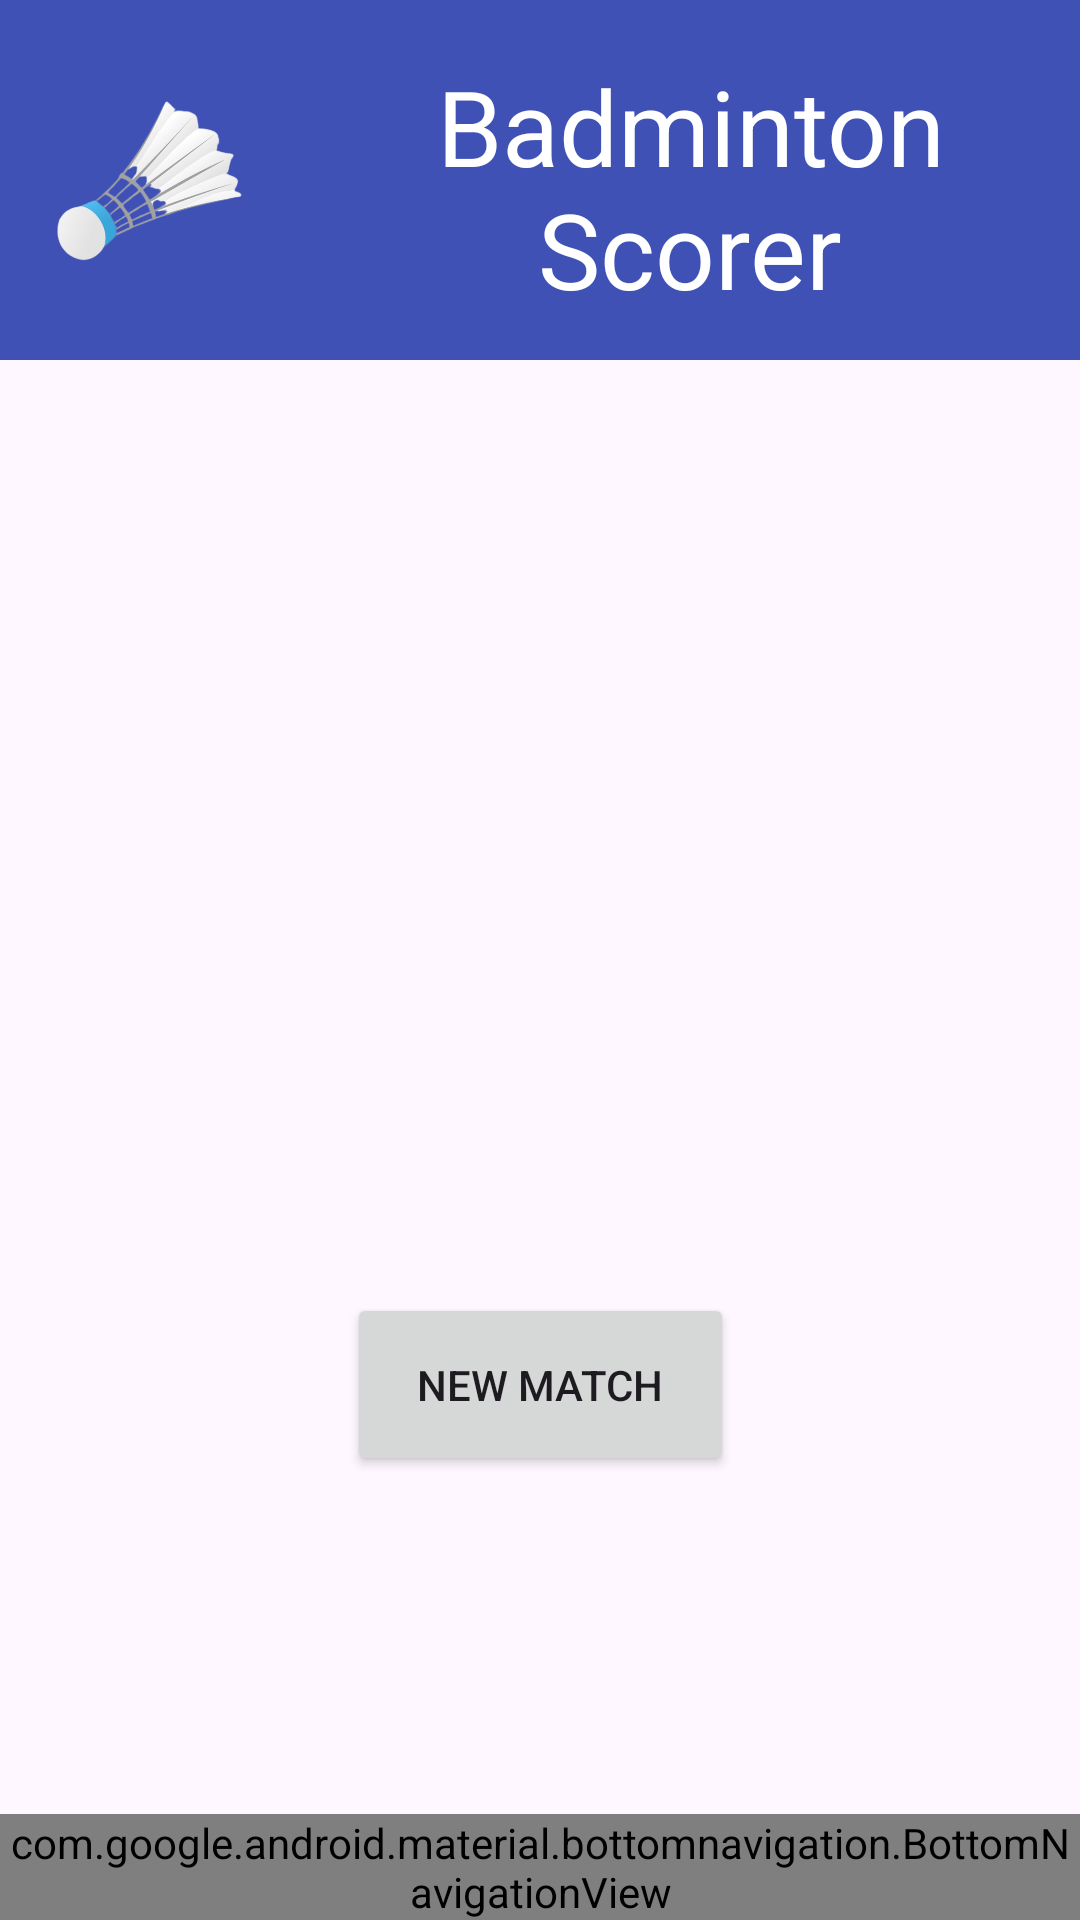

Android layout source for this screen:
<!-- AndroidManifest.xml: application theme Theme.Badminton_scorer -->
<!-- res/layout/activity_main.xml -->
<?xml version="1.0" encoding="utf-8"?>
<androidx.constraintlayout.widget.ConstraintLayout xmlns:android="http://schemas.android.com/apk/res/android"
    xmlns:app="http://schemas.android.com/apk/res-auto"
    xmlns:tools="http://schemas.android.com/tools"
    android:layout_width="match_parent"
    android:layout_height="match_parent"
    tools:context=".MainActivity">

    <FrameLayout
        android:id="@+id/frameLayout"
        android:layout_width="0dp"
        android:layout_height="0dp"
        app:layout_constraintBottom_toBottomOf="parent"
        app:layout_constraintEnd_toEndOf="parent"
        app:layout_constraintStart_toStartOf="parent">

    </FrameLayout>

    <com.google.android.material.bottomnavigation.BottomNavigationView
        android:id="@+id/bottomNavigationView1"
        android:layout_width="match_parent"
        android:layout_height="wrap_content"
        app:layout_constraintBottom_toBottomOf="parent"
        app:layout_constraintEnd_toEndOf="parent"
        app:layout_constraintStart_toStartOf="parent"
        app:menu="@menu/navigation_items" />

    <LinearLayout
        android:layout_width="match_parent"
        android:layout_height="match_parent"
        android:orientation="vertical"
        tools:ignore="MissingConstraints">
        <ImageView
            android:id="@+id/imageViewbackground"
            android:layout_width="match_parent"
            android:layout_height="match_parent"
            android:layout_weight="1"
            android:scaleType="center"
            android:src="@drawable/background_badi" />
    </LinearLayout>

    <Button
        android:id="@+id/button2"
        android:layout_width="129dp"
        android:layout_height="61dp"
        android:layout_marginBottom="148dp"
        android:text="New Match"
        app:layout_constraintBottom_toTopOf="@+id/frameLayout"
        app:layout_constraintEnd_toEndOf="parent"
        app:layout_constraintStart_toStartOf="parent" />

    <LinearLayout
        android:id="@+id/linearLayout"
        android:layout_width="match_parent"
        android:layout_height="120dp"
        android:background="@color/blue"
        android:orientation="horizontal"
        tools:ignore="MissingConstraints">

        <LinearLayout
            android:layout_width="100dp"
            android:layout_height="match_parent"
            android:orientation="horizontal">


            <ImageView
                android:id="@+id/imageView"
                android:layout_width="match_parent"
                android:layout_height="match_parent"
                android:layout_weight="1"
                android:src="@drawable/logo_badi" />
        </LinearLayout>

        <LinearLayout
            android:layout_width="match_parent"
            android:layout_height="match_parent"
            android:layout_gravity="center"
            android:orientation="horizontal">

            <TextView
                android:id="@+id/textView"
                android:layout_width="wrap_content"
                android:layout_height="match_parent"
                android:layout_weight="1"
                android:paddingTop="5dp"
                android:text="Badminton Scorer"
                android:textColor="@color/white"
                android:layout_gravity="center"
                android:gravity="center"
                android:textSize="35dp" />
        </LinearLayout>


    </LinearLayout>
</androidx.constraintlayout.widget.ConstraintLayout>
<!-- resources referenced by this layout -->
<resources>
  <color name="blue">#3F51B5</color>
  <color name="white">#FFFFFFFF</color>
  <!-- drawable logo_badi: png bitmap (drawable, 72470 bytes) -->
  <style name="Theme.Badminton_scorer" parent="Base.Theme.Badminton_scorer" />
  <style name="Base.Theme.Badminton_scorer" parent="Theme.Material3.DayNight.NoActionBar">
          
          
      </style>
</resources>
